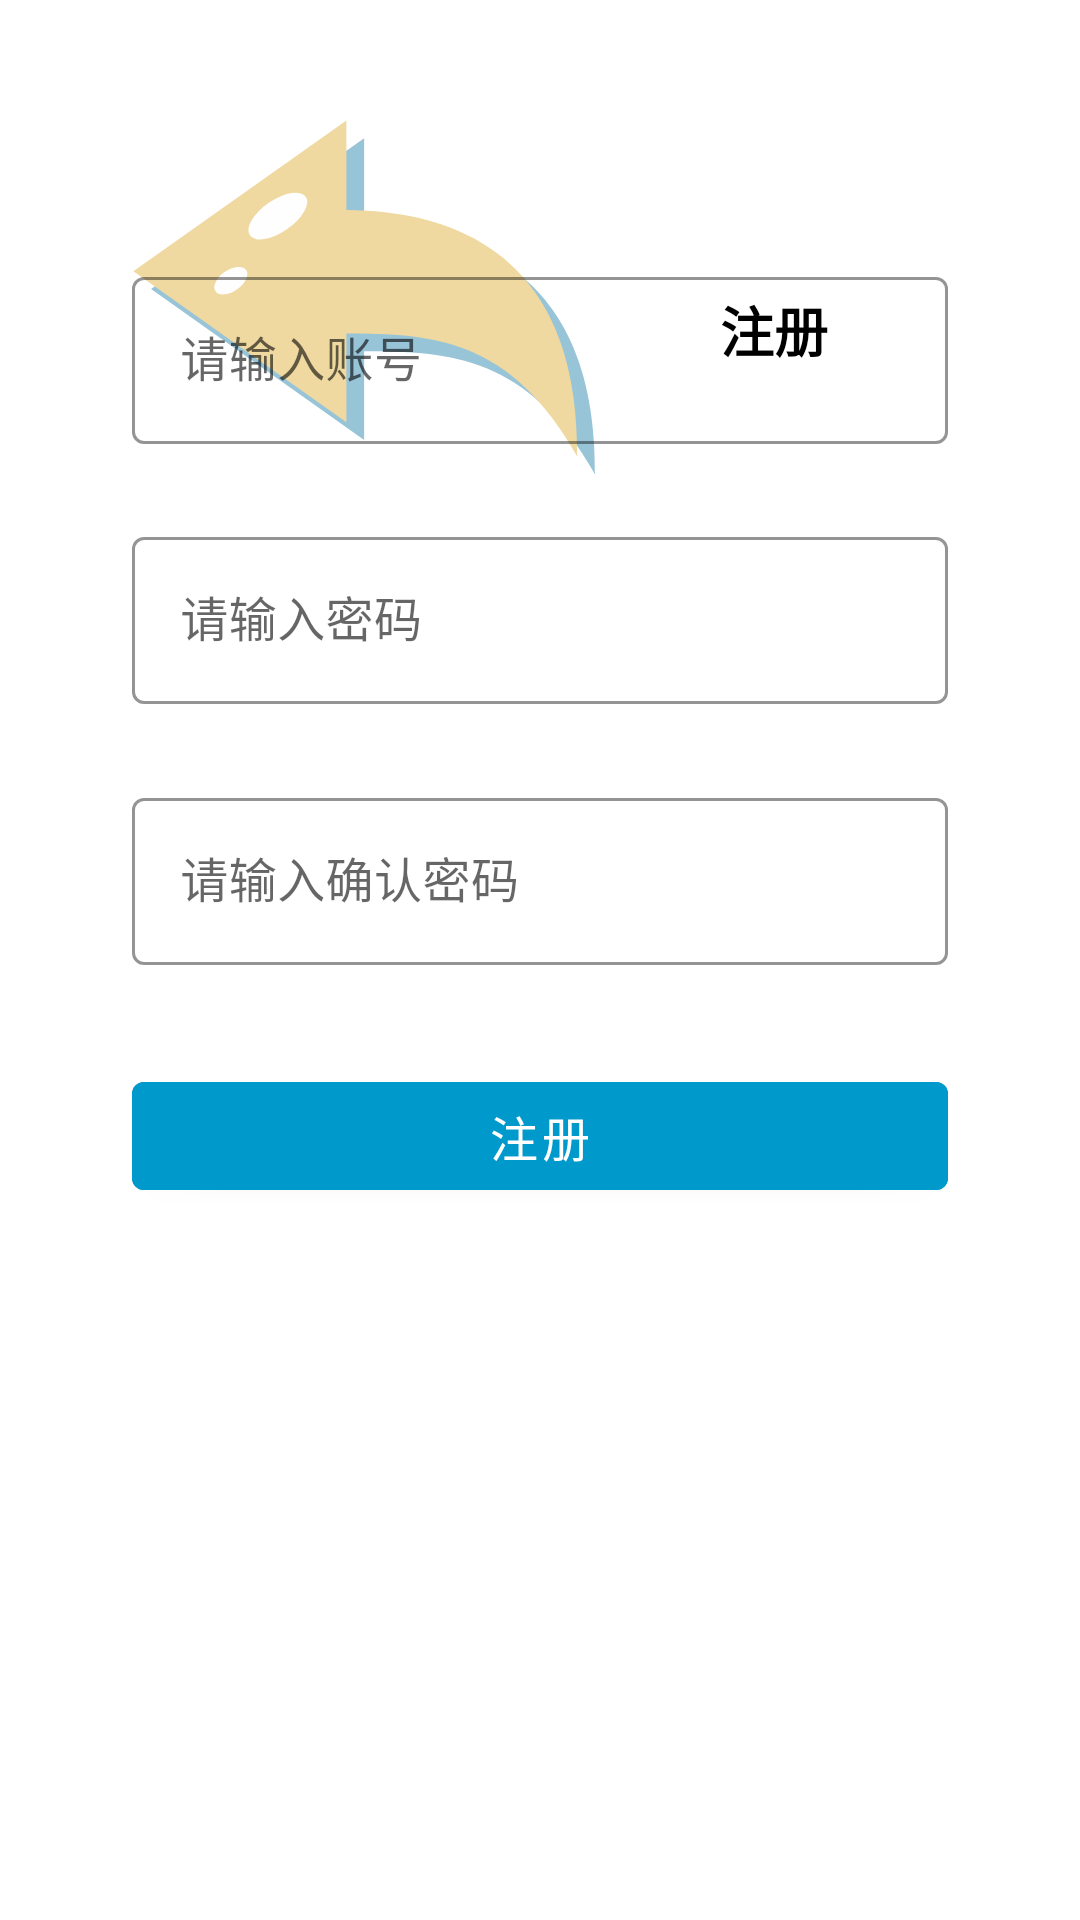

Android layout source for this screen:
<!-- AndroidManifest.xml: application theme Theme.HolidayTodo -->
<!-- res/layout/activity_register.xml -->
<?xml version="1.0" encoding="utf-8"?>
<androidx.constraintlayout.widget.ConstraintLayout xmlns:android="http://schemas.android.com/apk/res/android"
    xmlns:app="http://schemas.android.com/apk/res-auto"
    android:layout_width="match_parent"
    android:layout_height="match_parent">

    <Toolbar
        android:id="@+id/tb_register"
        android:layout_width="match_parent"
        android:layout_height="wrap_content"
        android:fitsSystemWindows="true"
        app:layout_constraintEnd_toEndOf="parent"
        app:layout_constraintStart_toStartOf="parent"
        app:layout_constraintTop_toTopOf="parent" >
        <ImageButton
            android:id="@+id/ib_register_back"
            android:backgroundTint="@android:color/transparent"
            android:src="@drawable/ic_back"
            android:layout_width="wrap_content"
            android:layout_height="wrap_content"/>
        <TextView
            android:textStyle="bold"
            android:textColor="@color/black"
            android:textSize="18sp"
            android:text="@string/register"
            android:layout_gravity="center"
            android:layout_width="wrap_content"
            android:layout_height="wrap_content"/>
    </Toolbar>


    <androidx.constraintlayout.widget.Guideline
        android:id="@+id/gl_register_left"
        android:layout_width="0dp"
        android:layout_height="0dp"
        android:orientation="vertical"
        app:layout_constraintGuide_percent="0.1" />
    <androidx.constraintlayout.widget.Guideline
        android:id="@+id/gl_register_right"
        android:layout_width="0dp"
        android:layout_height="0dp"
        android:orientation="vertical"
        app:layout_constraintGuide_percent="0.9" />
    <androidx.constraintlayout.widget.Guideline
        android:id="@+id/gl_register_bottom"
        android:layout_width="0dp"
        android:layout_height="0dp"
        android:orientation="horizontal"
        app:layout_constraintGuide_percent="0.75" />

    <com.google.android.material.textfield.TextInputLayout
        android:id="@+id/til_register_account"
        style="@style/Widget.MaterialComponents.TextInputLayout.OutlinedBox"
        app:boxStrokeColor="@color/black"
        app:endIconMode="clear_text"
        app:hintTextColor="@color/black"
        android:layout_marginStart="8dp"
        android:layout_marginEnd="8dp"
        android:layout_width="0dp"
        android:layout_height="wrap_content"
        app:layout_constraintBottom_toBottomOf="parent"
        app:layout_constraintEnd_toStartOf="@+id/gl_register_right"
        app:layout_constraintHorizontal_bias="0.0"
        app:layout_constraintStart_toStartOf="@+id/gl_register_left"
        app:layout_constraintTop_toTopOf="parent"
        app:layout_constraintVertical_bias="0.15">

        <com.google.android.material.textfield.TextInputEditText
            android:id="@+id/tie_register_account"
            android:inputType="text"
            android:maxLines="1"
            android:hint="@string/account"
            android:layout_width="match_parent"
            android:layout_height="wrap_content" />
    </com.google.android.material.textfield.TextInputLayout>

    <com.google.android.material.button.MaterialButton
        android:id="@+id/btn_register"
        android:layout_width="0dp"
        android:layout_height="wrap_content"
        android:layout_marginStart="8dp"
        android:layout_marginEnd="8dp"
        android:backgroundTint="@android:color/holo_blue_dark"
        android:text="@string/register"
        android:textSize="16sp"
        app:layout_constraintBottom_toTopOf="@+id/gl_register_bottom"
        app:layout_constraintEnd_toStartOf="@+id/gl_register_right"
        app:layout_constraintHorizontal_bias="0.0"
        app:layout_constraintStart_toStartOf="@+id/gl_register_left"
        app:layout_constraintTop_toBottomOf="@+id/til_register_repassword"
        app:layout_constraintVertical_bias="0.3" />

    <com.google.android.material.textfield.TextInputLayout
        android:id="@+id/til_register_repassword"
        style="@style/Widget.MaterialComponents.TextInputLayout.OutlinedBox"
        app:boxStrokeColor="@color/black"
        app:endIconMode="clear_text"
        app:hintTextColor="@color/black"
        android:layout_marginStart="8dp"
        android:layout_marginEnd="8dp"
        android:layout_width="0dp"
        android:layout_height="wrap_content"
        app:layout_constraintBottom_toBottomOf="parent"
        app:layout_constraintEnd_toStartOf="@+id/gl_register_right"
        app:layout_constraintHorizontal_bias="0.0"
        app:layout_constraintStart_toStartOf="@+id/gl_register_left"
        app:layout_constraintTop_toTopOf="parent"
        app:layout_constraintVertical_bias="0.45">

        <com.google.android.material.textfield.TextInputEditText
            android:id="@+id/tie_register_repassword"
            android:inputType="textPassword"
            android:maxLines="1"
            android:hint="@string/repassword"
            android:layout_width="match_parent"
            android:layout_height="wrap_content" />
    </com.google.android.material.textfield.TextInputLayout>

    <com.google.android.material.textfield.TextInputLayout
        android:id="@+id/til_register_password"
        style="@style/Widget.MaterialComponents.TextInputLayout.OutlinedBox"
        app:boxStrokeColor="@color/black"
        app:endIconMode="clear_text"
        app:hintTextColor="@color/black"
        android:layout_marginStart="8dp"
        android:layout_marginEnd="8dp"
        android:layout_width="0dp"
        android:layout_height="wrap_content"
        app:layout_constraintBottom_toBottomOf="parent"
        app:layout_constraintEnd_toStartOf="@+id/gl_register_right"
        app:layout_constraintHorizontal_bias="0.0"
        app:layout_constraintStart_toStartOf="@+id/gl_register_left"
        app:layout_constraintTop_toTopOf="parent"
        app:layout_constraintVertical_bias="0.3">

        <com.google.android.material.textfield.TextInputEditText
            android:id="@+id/tie_register_password"
            android:inputType="textPassword"
            android:maxLines="1"
            android:hint="@string/password"
            android:layout_width="match_parent"
            android:layout_height="wrap_content" />
    </com.google.android.material.textfield.TextInputLayout>

</androidx.constraintlayout.widget.ConstraintLayout>
<!-- resources referenced by this layout -->
<resources>
  <color name="black">#FF000000</color>
  <!-- drawable ic_back (drawable) -->
  <vector xmlns:android="http://schemas.android.com/apk/res/android"
      android:width="200dp"
      android:height="200dp"
      android:viewportWidth="1024"
      android:viewportHeight="1024">
    <path
        android:pathData="M478.1,337.6V184.7L114.5,442.2l363.6,257.6V548.2c145.5,0.1 280.5,7.4 394.5,210.9 0,-129.2 -21.3,-417.9 -394.5,-421.5z"
        android:fillColor="#98C4D8"/>
    <path
        android:pathData="M447.8,307.3V154.3L84.2,411.9 447.8,669.5V517.9c145.5,0.1 280.5,7.4 394.5,210.9 0,-129.2 -21.3,-417.9 -394.5,-421.5z"
        android:fillColor="#EFD9A0"/>
    <path
        android:pathData="M283,350.4a27.3,58 55.5,1 0,95.6 -65.7,27.3 58,55.5 1,0 -95.6,65.7Z"
        android:fillColor="#FEFEFE"/>
    <path
        android:pathData="M224.4,445.8a18.2,31.8 55.5,1 0,52.5 -36,18.2 31.8,55.5 1,0 -52.5,36Z"
        android:fillColor="#FEFEFE"/>
  </vector>
  <string name="account">请输入账号</string>
  <string name="password">请输入密码</string>
  <string name="register">注册</string>
  <string name="repassword">请输入确认密码</string>
  <style name="Theme.HolidayTodo" parent="Theme.MaterialComponents.DayNight.DarkActionBar">
          
          <item name="colorPrimary">@color/purple_500</item>
          <item name="colorPrimaryVariant">@color/purple_700</item>
          <item name="colorOnPrimary">@color/white</item>
          
          <item name="colorSecondary">@color/teal_200</item>
          <item name="colorSecondaryVariant">@color/teal_700</item>
          <item name="colorOnSecondary">@color/black</item>
          
          <item name="android:statusBarColor" tools:targetApi="l">?attr/colorPrimaryVariant</item>
          
      </style>
  <color name="purple_500">#FF6200EE</color>
  <color name="purple_700">#FF3700B3</color>
  <color name="white">#FFFFFFFF</color>
  <color name="teal_200">#FF03DAC5</color>
  <color name="teal_700">#FF018786</color>
</resources>
